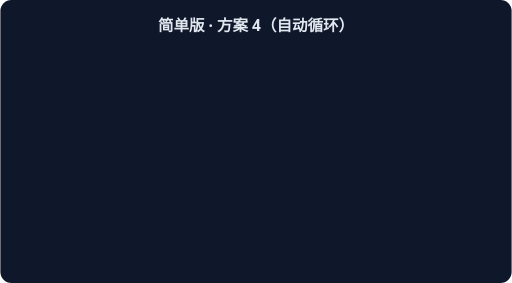
t = 0.00 s
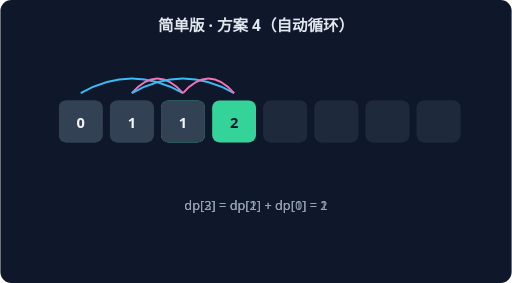
t = 1.15 s
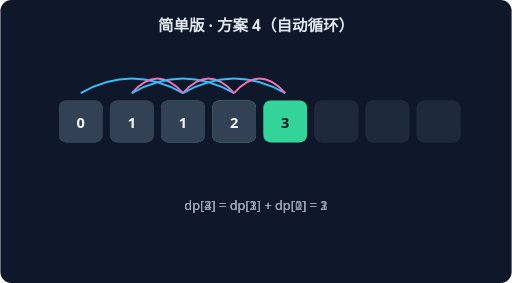
t = 2.30 s
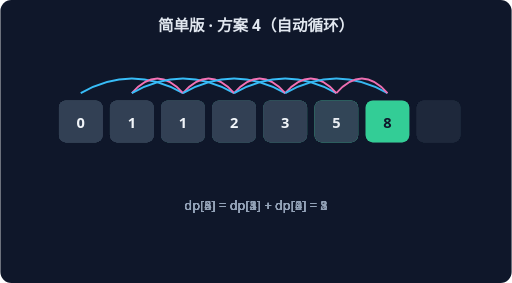
t = 3.46 s
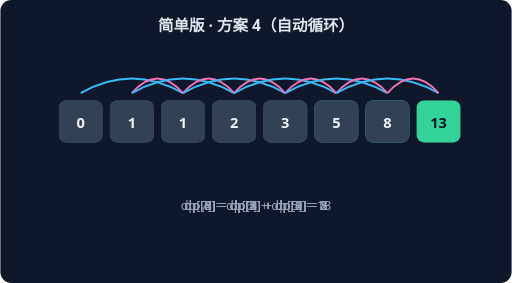
t = 4.61 s
t = 5.76 s: frame unchanged from t = 4.61 s, image omitted

The animated SVG that drew these frames (rendered in a browser with its animation timeline set to each time). Animation: 6 CSS @keyframes rules; one cycle of 5.76 s.

<svg xmlns="http://www.w3.org/2000/svg" width="560" height="310" viewBox="0 0 560 310" font-family="system-ui,sans-serif">
<rect width="560" height="310" rx="12" fill="#0F172A"/>
<text x="280" y="34" text-anchor="middle" fill="#E2E8F0" font-size="17" font-weight="600">简单版 · 方案 4（自动循环）</text>
<g style="animation:dp2 1.7600000000000002s linear 0.0s 1 both">
<rect x="64" y="110" width="48" height="46" rx="8" fill="#334155"/>
<text x="88" y="140" text-anchor="middle" fill="#F1F5F9" font-size="16" font-weight="700">0</text>
<rect x="120" y="110" width="48" height="46" rx="8" fill="#334155"/>
<text x="144" y="140" text-anchor="middle" fill="#F1F5F9" font-size="16" font-weight="700">1</text>
<rect x="176" y="110" width="48" height="46" rx="8" fill="#34D399"/>
<text x="200" y="140" text-anchor="middle" fill="#0F172A" font-size="16" font-weight="700">1</text>
<rect x="232" y="110" width="48" height="46" rx="8" fill="#1E293B"/>
<rect x="288" y="110" width="48" height="46" rx="8" fill="#1E293B"/>
<rect x="344" y="110" width="48" height="46" rx="8" fill="#1E293B"/>
<rect x="400" y="110" width="48" height="46" rx="8" fill="#1E293B"/>
<rect x="456" y="110" width="48" height="46" rx="8" fill="#1E293B"/>
<path d="M 88 102 Q 144 70 200 102" stroke="#38BDF8" fill="none" stroke-width="2"/>
<path d="M 144 102 Q 172 70 200 102" stroke="#F472B6" fill="none" stroke-width="2"/>
<text x="280" y="230" text-anchor="middle" fill="#94A3B8" font-size="14">dp[2] = dp[1] + dp[0] = 1</text>
</g>
<g style="animation:dp3 1.7600000000000002s linear 0.8s 1 both">
<rect x="64" y="110" width="48" height="46" rx="8" fill="#334155"/>
<text x="88" y="140" text-anchor="middle" fill="#F1F5F9" font-size="16" font-weight="700">0</text>
<rect x="120" y="110" width="48" height="46" rx="8" fill="#334155"/>
<text x="144" y="140" text-anchor="middle" fill="#F1F5F9" font-size="16" font-weight="700">1</text>
<rect x="176" y="110" width="48" height="46" rx="8" fill="#334155"/>
<text x="200" y="140" text-anchor="middle" fill="#F1F5F9" font-size="16" font-weight="700">1</text>
<rect x="232" y="110" width="48" height="46" rx="8" fill="#34D399"/>
<text x="256" y="140" text-anchor="middle" fill="#0F172A" font-size="16" font-weight="700">2</text>
<rect x="288" y="110" width="48" height="46" rx="8" fill="#1E293B"/>
<rect x="344" y="110" width="48" height="46" rx="8" fill="#1E293B"/>
<rect x="400" y="110" width="48" height="46" rx="8" fill="#1E293B"/>
<rect x="456" y="110" width="48" height="46" rx="8" fill="#1E293B"/>
<path d="M 144 102 Q 200 70 256 102" stroke="#38BDF8" fill="none" stroke-width="2"/>
<path d="M 200 102 Q 228 70 256 102" stroke="#F472B6" fill="none" stroke-width="2"/>
<text x="280" y="230" text-anchor="middle" fill="#94A3B8" font-size="14">dp[3] = dp[2] + dp[1] = 2</text>
</g>
<g style="animation:dp4 1.7600000000000002s linear 1.6s 1 both">
<rect x="64" y="110" width="48" height="46" rx="8" fill="#334155"/>
<text x="88" y="140" text-anchor="middle" fill="#F1F5F9" font-size="16" font-weight="700">0</text>
<rect x="120" y="110" width="48" height="46" rx="8" fill="#334155"/>
<text x="144" y="140" text-anchor="middle" fill="#F1F5F9" font-size="16" font-weight="700">1</text>
<rect x="176" y="110" width="48" height="46" rx="8" fill="#334155"/>
<text x="200" y="140" text-anchor="middle" fill="#F1F5F9" font-size="16" font-weight="700">1</text>
<rect x="232" y="110" width="48" height="46" rx="8" fill="#334155"/>
<text x="256" y="140" text-anchor="middle" fill="#F1F5F9" font-size="16" font-weight="700">2</text>
<rect x="288" y="110" width="48" height="46" rx="8" fill="#34D399"/>
<text x="312" y="140" text-anchor="middle" fill="#0F172A" font-size="16" font-weight="700">3</text>
<rect x="344" y="110" width="48" height="46" rx="8" fill="#1E293B"/>
<rect x="400" y="110" width="48" height="46" rx="8" fill="#1E293B"/>
<rect x="456" y="110" width="48" height="46" rx="8" fill="#1E293B"/>
<path d="M 200 102 Q 256 70 312 102" stroke="#38BDF8" fill="none" stroke-width="2"/>
<path d="M 256 102 Q 284 70 312 102" stroke="#F472B6" fill="none" stroke-width="2"/>
<text x="280" y="230" text-anchor="middle" fill="#94A3B8" font-size="14">dp[4] = dp[3] + dp[2] = 3</text>
</g>
<g style="animation:dp5 1.7600000000000002s linear 2.4000000000000004s 1 both">
<rect x="64" y="110" width="48" height="46" rx="8" fill="#334155"/>
<text x="88" y="140" text-anchor="middle" fill="#F1F5F9" font-size="16" font-weight="700">0</text>
<rect x="120" y="110" width="48" height="46" rx="8" fill="#334155"/>
<text x="144" y="140" text-anchor="middle" fill="#F1F5F9" font-size="16" font-weight="700">1</text>
<rect x="176" y="110" width="48" height="46" rx="8" fill="#334155"/>
<text x="200" y="140" text-anchor="middle" fill="#F1F5F9" font-size="16" font-weight="700">1</text>
<rect x="232" y="110" width="48" height="46" rx="8" fill="#334155"/>
<text x="256" y="140" text-anchor="middle" fill="#F1F5F9" font-size="16" font-weight="700">2</text>
<rect x="288" y="110" width="48" height="46" rx="8" fill="#334155"/>
<text x="312" y="140" text-anchor="middle" fill="#F1F5F9" font-size="16" font-weight="700">3</text>
<rect x="344" y="110" width="48" height="46" rx="8" fill="#34D399"/>
<text x="368" y="140" text-anchor="middle" fill="#0F172A" font-size="16" font-weight="700">5</text>
<rect x="400" y="110" width="48" height="46" rx="8" fill="#1E293B"/>
<rect x="456" y="110" width="48" height="46" rx="8" fill="#1E293B"/>
<path d="M 256 102 Q 312 70 368 102" stroke="#38BDF8" fill="none" stroke-width="2"/>
<path d="M 312 102 Q 340 70 368 102" stroke="#F472B6" fill="none" stroke-width="2"/>
<text x="280" y="230" text-anchor="middle" fill="#94A3B8" font-size="14">dp[5] = dp[4] + dp[3] = 5</text>
</g>
<g style="animation:dp6 1.7600000000000002s linear 3.2s 1 both">
<rect x="64" y="110" width="48" height="46" rx="8" fill="#334155"/>
<text x="88" y="140" text-anchor="middle" fill="#F1F5F9" font-size="16" font-weight="700">0</text>
<rect x="120" y="110" width="48" height="46" rx="8" fill="#334155"/>
<text x="144" y="140" text-anchor="middle" fill="#F1F5F9" font-size="16" font-weight="700">1</text>
<rect x="176" y="110" width="48" height="46" rx="8" fill="#334155"/>
<text x="200" y="140" text-anchor="middle" fill="#F1F5F9" font-size="16" font-weight="700">1</text>
<rect x="232" y="110" width="48" height="46" rx="8" fill="#334155"/>
<text x="256" y="140" text-anchor="middle" fill="#F1F5F9" font-size="16" font-weight="700">2</text>
<rect x="288" y="110" width="48" height="46" rx="8" fill="#334155"/>
<text x="312" y="140" text-anchor="middle" fill="#F1F5F9" font-size="16" font-weight="700">3</text>
<rect x="344" y="110" width="48" height="46" rx="8" fill="#334155"/>
<text x="368" y="140" text-anchor="middle" fill="#F1F5F9" font-size="16" font-weight="700">5</text>
<rect x="400" y="110" width="48" height="46" rx="8" fill="#34D399"/>
<text x="424" y="140" text-anchor="middle" fill="#0F172A" font-size="16" font-weight="700">8</text>
<rect x="456" y="110" width="48" height="46" rx="8" fill="#1E293B"/>
<path d="M 312 102 Q 368 70 424 102" stroke="#38BDF8" fill="none" stroke-width="2"/>
<path d="M 368 102 Q 396 70 424 102" stroke="#F472B6" fill="none" stroke-width="2"/>
<text x="280" y="230" text-anchor="middle" fill="#94A3B8" font-size="14">dp[6] = dp[5] + dp[4] = 8</text>
</g>
<g style="animation:dp7 1.7600000000000002s linear 4.0s 1 both">
<rect x="64" y="110" width="48" height="46" rx="8" fill="#334155"/>
<text x="88" y="140" text-anchor="middle" fill="#F1F5F9" font-size="16" font-weight="700">0</text>
<rect x="120" y="110" width="48" height="46" rx="8" fill="#334155"/>
<text x="144" y="140" text-anchor="middle" fill="#F1F5F9" font-size="16" font-weight="700">1</text>
<rect x="176" y="110" width="48" height="46" rx="8" fill="#334155"/>
<text x="200" y="140" text-anchor="middle" fill="#F1F5F9" font-size="16" font-weight="700">1</text>
<rect x="232" y="110" width="48" height="46" rx="8" fill="#334155"/>
<text x="256" y="140" text-anchor="middle" fill="#F1F5F9" font-size="16" font-weight="700">2</text>
<rect x="288" y="110" width="48" height="46" rx="8" fill="#334155"/>
<text x="312" y="140" text-anchor="middle" fill="#F1F5F9" font-size="16" font-weight="700">3</text>
<rect x="344" y="110" width="48" height="46" rx="8" fill="#334155"/>
<text x="368" y="140" text-anchor="middle" fill="#F1F5F9" font-size="16" font-weight="700">5</text>
<rect x="400" y="110" width="48" height="46" rx="8" fill="#334155"/>
<text x="424" y="140" text-anchor="middle" fill="#F1F5F9" font-size="16" font-weight="700">8</text>
<rect x="456" y="110" width="48" height="46" rx="8" fill="#34D399"/>
<text x="480" y="140" text-anchor="middle" fill="#0F172A" font-size="16" font-weight="700">13</text>
<path d="M 368 102 Q 424 70 480 102" stroke="#38BDF8" fill="none" stroke-width="2"/>
<path d="M 424 102 Q 452 70 480 102" stroke="#F472B6" fill="none" stroke-width="2"/>
<text x="280" y="230" text-anchor="middle" fill="#94A3B8" font-size="14">dp[7] = dp[6] + dp[5] = 13</text>
</g>
<style>
.dp2{opacity:0} @keyframes dp2{0%{opacity:0}15%{opacity:1}80%{opacity:1}100%{opacity:1}}
.dp3{opacity:0} @keyframes dp3{0%{opacity:0}15%{opacity:1}80%{opacity:1}100%{opacity:1}}
.dp4{opacity:0} @keyframes dp4{0%{opacity:0}15%{opacity:1}80%{opacity:1}100%{opacity:1}}
.dp5{opacity:0} @keyframes dp5{0%{opacity:0}15%{opacity:1}80%{opacity:1}100%{opacity:1}}
.dp6{opacity:0} @keyframes dp6{0%{opacity:0}15%{opacity:1}80%{opacity:1}100%{opacity:1}}
.dp7{opacity:0} @keyframes dp7{0%{opacity:0}15%{opacity:1}80%{opacity:1}100%{opacity:1}}
</style></svg>
